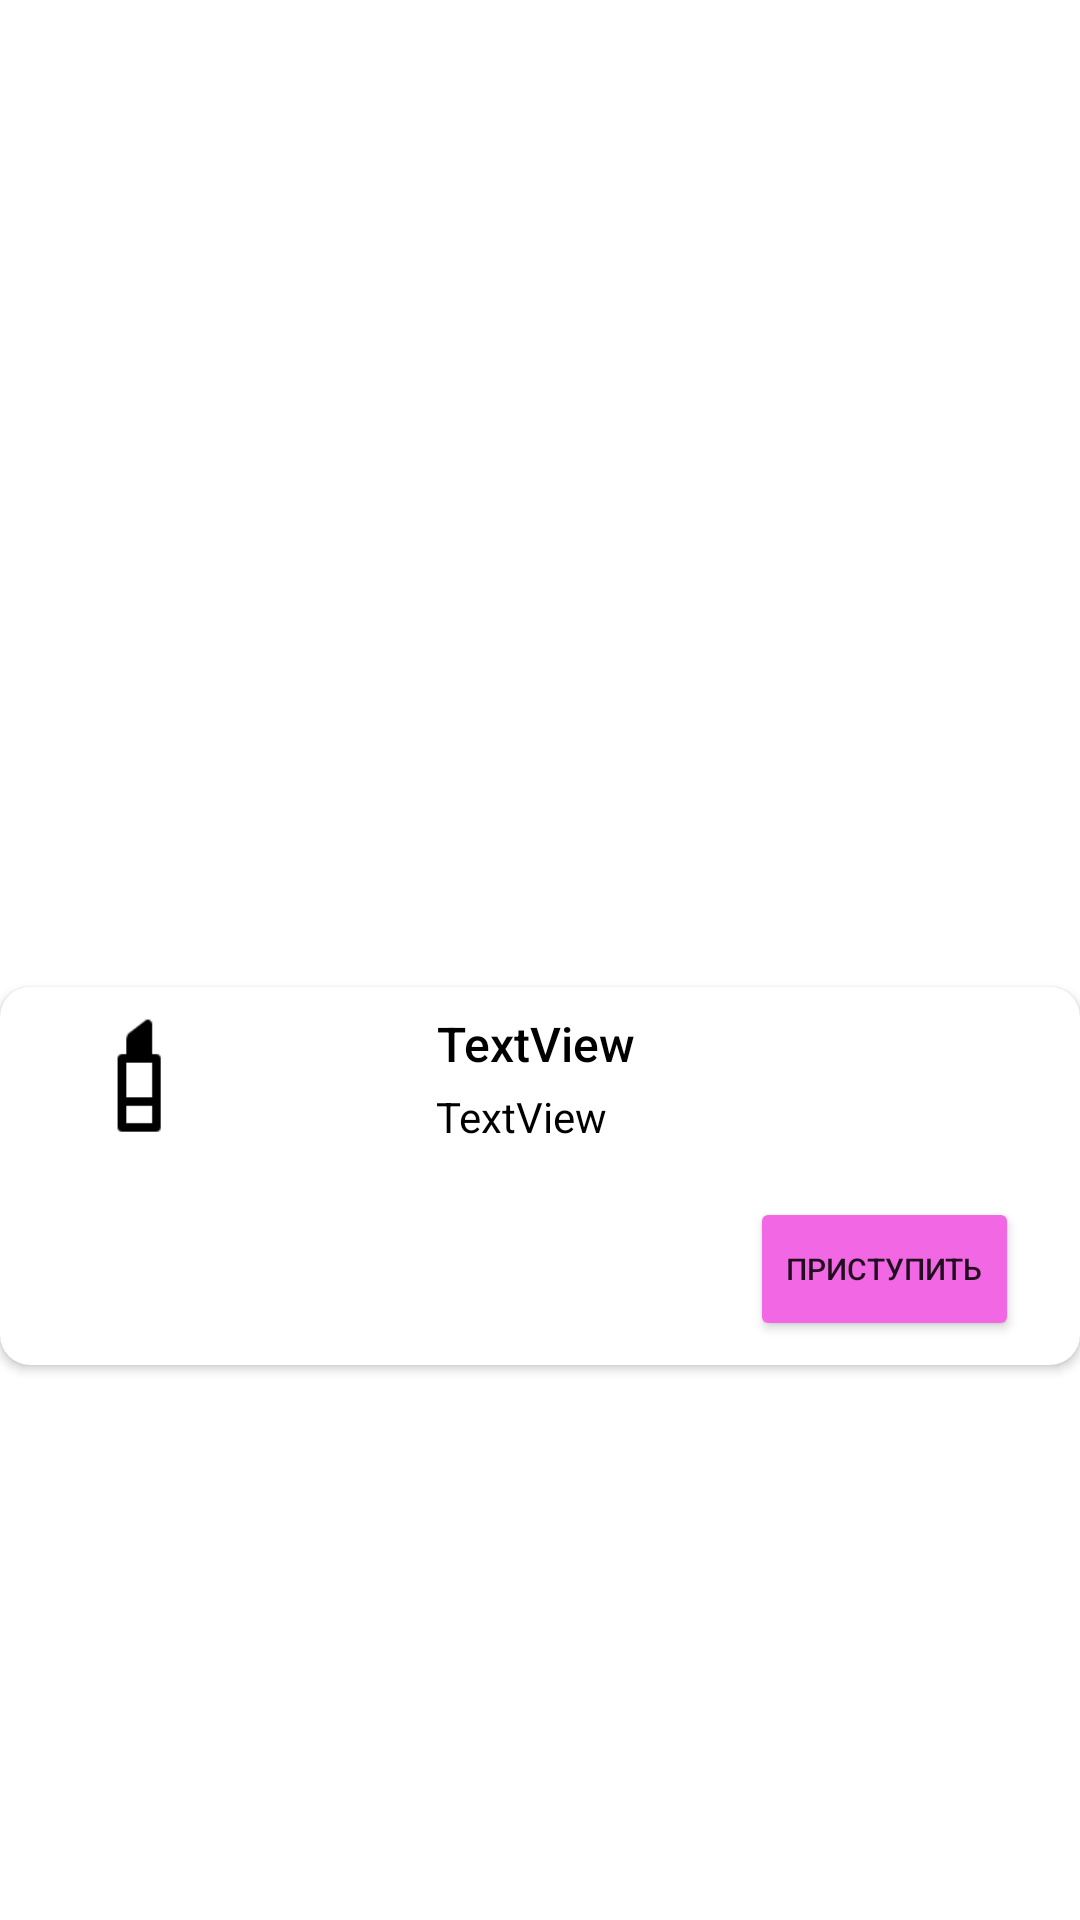

Reconstruct the res/layout file that produces this screen, plus the resources it refers to.
<!-- AndroidManifest.xml: application theme Theme.FirstApp -->
<!-- res/layout/module_item.xml -->
<?xml version="1.0" encoding="utf-8"?>
<androidx.constraintlayout.widget.ConstraintLayout xmlns:android="http://schemas.android.com/apk/res/android"
    xmlns:app="http://schemas.android.com/apk/res-auto"
    xmlns:tools="http://schemas.android.com/tools"
    android:layout_width="match_parent"
    android:layout_height="wrap_content">

    <androidx.cardview.widget.CardView
        android:id="@+id/cardView"
        android:layout_width="match_parent"
        android:layout_height="wrap_content"
        android:layout_marginBottom="8dp"
        app:cardBackgroundColor="@color/white"
        app:cardCornerRadius="30px"
        app:layout_constraintBottom_toBottomOf="parent"
        app:layout_constraintEnd_toEndOf="parent"
        app:layout_constraintStart_toStartOf="parent"
        app:layout_constraintTop_toTopOf="parent"
        app:layout_constraintVertical_bias="0.65">

        <androidx.constraintlayout.widget.ConstraintLayout
            android:layout_width="match_parent"
            android:layout_height="wrap_content">

            <ImageView
                android:id="@+id/imModule"
                android:layout_width="47dp"
                android:layout_height="46dp"
                android:layout_marginStart="16dp"
                android:layout_marginTop="8dp"
                android:layout_marginBottom="24dp"
                app:layout_constraintBottom_toBottomOf="parent"
                app:layout_constraintEnd_toEndOf="parent"
                app:layout_constraintHorizontal_bias="0.028"
                app:layout_constraintStart_toStartOf="parent"
                app:layout_constraintTop_toTopOf="parent"
                app:layout_constraintVertical_bias="0.0"
                app:srcCompat="@drawable/plug1" />

            <TextView
                android:id="@+id/txtMainTitle"
                android:layout_width="wrap_content"
                android:layout_height="wrap_content"
                android:layout_marginStart="16dp"
                android:fontFamily="sans-serif-medium"
                android:gravity="center"
                android:text="TextView"
                android:textAlignment="center"
                android:textColor="@color/black"
                android:textSize="16sp"
                app:layout_constraintEnd_toStartOf="@+id/btMain"
                app:layout_constraintHorizontal_bias="0.601"
                app:layout_constraintStart_toEndOf="@+id/imModule"
                app:layout_constraintTop_toTopOf="@+id/imModule" />

            <TextView
                android:id="@+id/txtDesc"
                android:layout_width="wrap_content"
                android:layout_height="wrap_content"
                android:layout_marginTop="4dp"
                android:text="TextView"
                android:textColor="@color/black"
                app:layout_constraintEnd_toEndOf="@+id/txtMainTitle"
                app:layout_constraintHorizontal_bias="0.0"
                app:layout_constraintStart_toStartOf="@+id/txtMainTitle"
                app:layout_constraintTop_toBottomOf="@+id/txtMainTitle" />

            <Button
                android:id="@+id/btMain"
                android:layout_width="wrap_content"
                android:layout_height="wrap_content"
                android:layout_marginTop="16dp"
                android:layout_marginBottom="8dp"
                android:backgroundTint="@color/buttonBackground"
                android:text="@string/mainBt"
                android:textSize="10sp"
                app:layout_constraintBottom_toBottomOf="parent"
                app:layout_constraintEnd_toEndOf="parent"
                app:layout_constraintHorizontal_bias="0.925"
                app:layout_constraintStart_toStartOf="parent"
                app:layout_constraintTop_toBottomOf="@+id/imModule" />

        </androidx.constraintlayout.widget.ConstraintLayout>
    </androidx.cardview.widget.CardView>

</androidx.constraintlayout.widget.ConstraintLayout>
<!-- resources referenced by this layout -->
<resources>
  <color name="black">#FF000000</color>
  <color name="buttonBackground">#F267E4</color>
  <color name="white">#FFFFFFFF</color>
  <!-- drawable plug1: png bitmap (drawable, 492 bytes) -->
  <string name="mainBt">Приступить</string>
  <style name="Theme.FirstApp" parent="Theme.MaterialComponents.DayNight.NoActionBar">
          
          <item name="colorPrimary">@color/purple_500</item>
          <item name="colorPrimaryVariant">@color/purple_700</item>
          <item name="colorOnPrimary">@color/white</item>
          
          <item name="colorSecondary">@color/teal_200</item>
          <item name="colorSecondaryVariant">@color/teal_700</item>
          <item name="colorOnSecondary">@color/black</item>
          
          <item name="android:statusBarColor">?attr/colorPrimaryVariant</item>
          
      </style>
  <color name="purple_500">#FF6200EE</color>
  <color name="purple_700">#FF3700B3</color>
  <color name="teal_200">#FF03DAC5</color>
  <color name="teal_700">#FF018786</color>
</resources>
